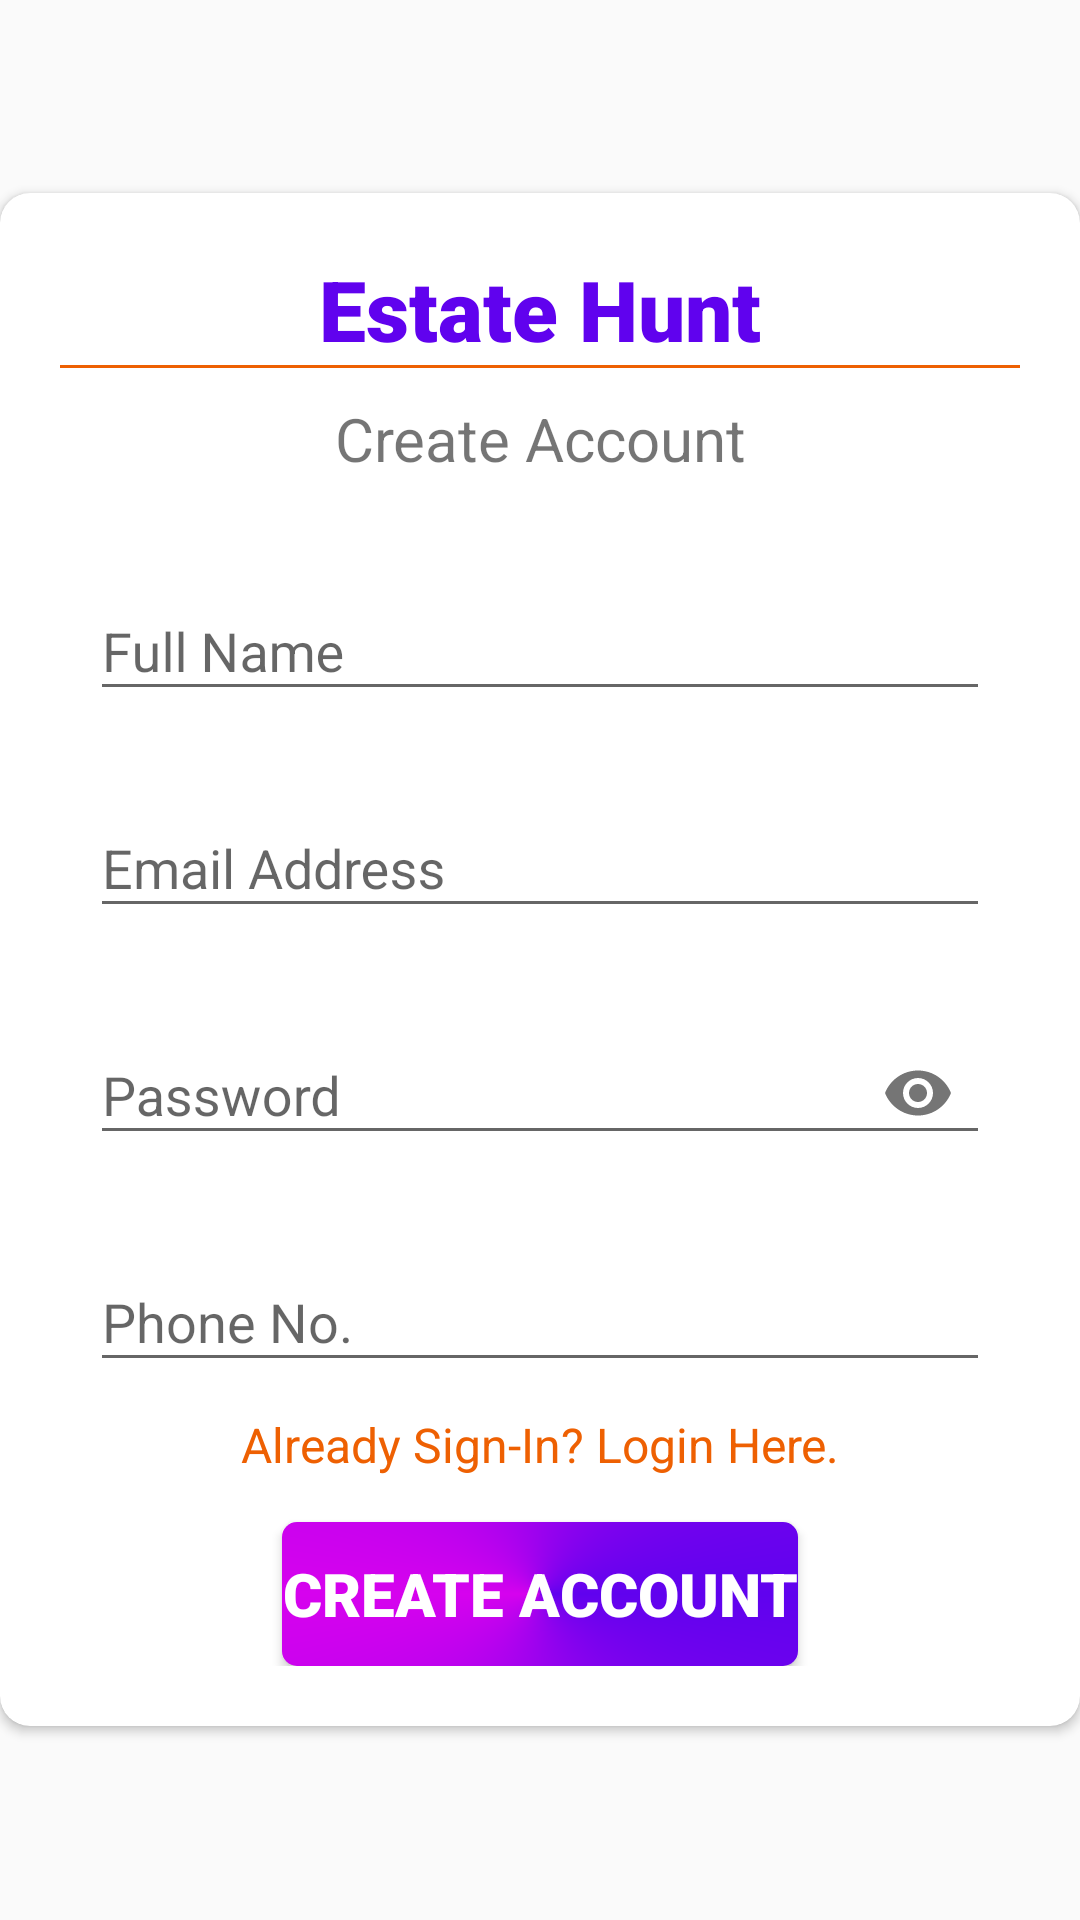

Here is an Android app screen rendered from its layout file. Give the layout XML and the strings, colors and styles it references.
<!-- AndroidManifest.xml: application theme AppTheme -->
<!-- res/layout/activity_register.xml -->
<?xml version="1.0" encoding="utf-8"?>
<LinearLayout xmlns:android="http://schemas.android.com/apk/res/android"
    xmlns:app="http://schemas.android.com/apk/res-auto"
    xmlns:tools="http://schemas.android.com/tools"
    android:layout_width="match_parent"
    android:layout_height="match_parent"
    tools:context=".Register"
    android:orientation="vertical"
    android:layout_gravity="center_vertical"
    android:gravity="center"
    android:background="@drawable/theme_background">

    <androidx.cardview.widget.CardView
        android:layout_width="match_parent"
        android:layout_height="wrap_content"
        app:cardCornerRadius="10sp"
        android:elevation="5sp">

        <LinearLayout
            android:layout_width="match_parent"
            android:layout_height="wrap_content"
            android:orientation="vertical"
            android:padding="20sp">

            <TextView
                android:layout_width="match_parent"
                android:layout_height="wrap_content"
                android:fontFamily="sans-serif-black"
                android:gravity="center"
                android:text="Estate Hunt"
                android:textColor="@color/colorTitle"
                android:textSize="28sp" />

            <View
                android:layout_width="match_parent"
                android:layout_height="1dp"
                android:layout_marginBottom="10sp"
                android:background="@color/colorHighlight" />

            <TextView
                android:layout_width="match_parent"
                android:layout_height="wrap_content"
                android:layout_marginBottom="15sp"
                android:fontFamily="sans-serif"
                android:gravity="center"
                android:text="Create Account"
                android:textSize="20sp" />

            <com.google.android.material.textfield.TextInputLayout
                android:layout_width="match_parent"
                android:layout_height="wrap_content"
                android:focusableInTouchMode="true"
                android:padding="10sp">

                <com.google.android.material.textfield.TextInputEditText
                    android:layout_width="match_parent"
                    android:layout_height="wrap_content"
                    android:id="@+id/txtFullName"
                    android:hint="Full Name" />
            </com.google.android.material.textfield.TextInputLayout>

            <com.google.android.material.textfield.TextInputLayout
                android:layout_width="match_parent"
                android:layout_height="wrap_content"
                android:focusableInTouchMode="true"
                android:padding="10sp">

                <com.google.android.material.textfield.TextInputEditText
                    android:layout_width="match_parent"
                    android:layout_height="wrap_content"
                    android:id="@+id/txtEmail"
                    android:hint="Email Address"
                    android:inputType="textEmailAddress" />
            </com.google.android.material.textfield.TextInputLayout>

            <com.google.android.material.textfield.TextInputLayout
                android:layout_width="match_parent"
                android:layout_height="wrap_content"
                android:focusableInTouchMode="true"
                android:padding="10sp"
                app:passwordToggleEnabled="true">

                <com.google.android.material.textfield.TextInputEditText
                    android:layout_width="match_parent"
                    android:layout_height="wrap_content"
                    android:id="@+id/txtPassword"
                    android:hint="Password"
                    android:inputType="textPassword" />
            </com.google.android.material.textfield.TextInputLayout>

            <com.google.android.material.textfield.TextInputLayout
                android:layout_width="match_parent"
                android:layout_height="wrap_content"
                android:focusableInTouchMode="true"
                android:padding="10sp">

                <com.google.android.material.textfield.TextInputEditText
                    android:layout_width="match_parent"
                    android:layout_height="wrap_content"
                    android:id="@+id/txtPhone"
                    android:hint="Phone No."
                    android:inputType="phone"
                    android:maxLength="10" />
            </com.google.android.material.textfield.TextInputLayout>

            <TextView
                android:layout_width="match_parent"
                android:layout_height="wrap_content"
                android:id="@+id/txtLogIn"
                android:layout_marginBottom="15sp"
                android:fontFamily="sans-serif"
                android:gravity="center"
                android:text="Already Sign-In? Login Here."
                android:textColor="@color/colorHighlight"
                android:textSize="16sp" />

            <Button
                android:layout_width="wrap_content"
                android:layout_height="wrap_content"
                android:id="@+id/btnCreate"
                android:layout_gravity="center"
                android:background="@drawable/button_background"
                android:clickable="true"
                android:elevation="3sp"
                android:fontFamily="sans-serif-black"
                android:foreground="?android:selectableItemBackground"
                android:text="Create Account"
                android:textColor="@color/colorWhite"
                android:textSize="20sp" />

            <ProgressBar
                android:layout_width="wrap_content"
                android:layout_height="wrap_content"
                android:id="@+id/progressBar"
                android:layout_gravity="center"
                android:layout_marginTop="10sp"
                android:visibility="gone"/>

        </LinearLayout>
    </androidx.cardview.widget.CardView>
</LinearLayout>
<!-- resources referenced by this layout -->
<resources>
  <color name="colorHighlight">#EE6002</color>
  <color name="colorTitle">#6002EE</color>
  <color name="colorWhite">#FFFFFF</color>
  <!-- drawable button_background (drawable) -->
  <?xml version="1.0" encoding="utf-8"?>
  <shape xmlns:android="http://schemas.android.com/apk/res/android"
      android:shape="rectangle">
  
      <gradient
          android:startColor="@color/colorTitle" android:centerColor="@color/colorSubTitle" android:endColor="@color/colorTitle" android:type="sweep"/>
  
      <corners
          android:radius="5sp"/>
  
  </shape>
  <style name="AppTheme" parent="Theme.AppCompat.Light.NoActionBar">
          
          <item name="colorPrimary">@color/colorPrimary</item>
          <item name="colorPrimaryDark">@color/colorPrimaryDark</item>
          <item name="colorAccent">@color/colorAccent</item>
  
          <item name="android:statusBarColor">@color/colorTitle</item>
      </style>
  <color name="colorSubTitle">#D602EE</color>
  <color name="colorPrimary">#008577</color>
  <color name="colorPrimaryDark">#00574B</color>
  <color name="colorAccent">#D81B60</color>
</resources>
